2-way image classification set "dataset" from GitHub (algamelomer/charging-area-using-yolo); label vocabulary: car, no car.

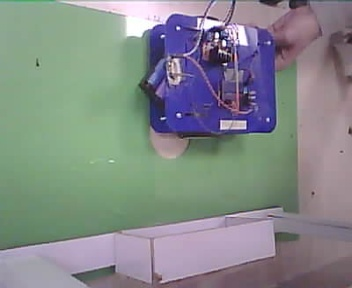
Label: car

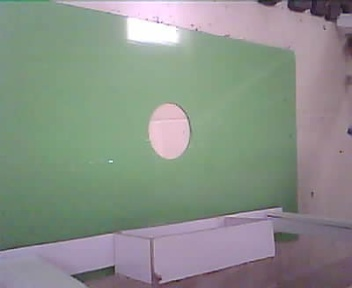
Label: no car

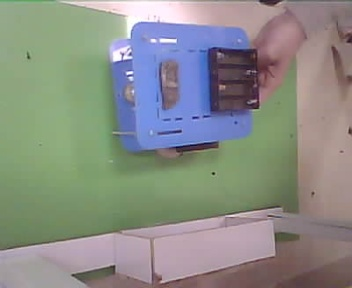
Label: car

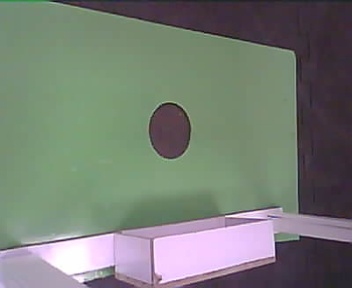
Label: no car

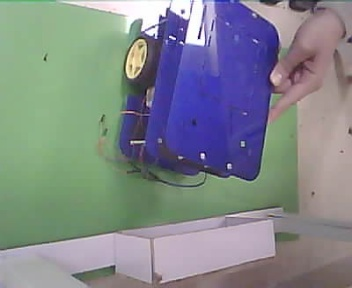
Label: car

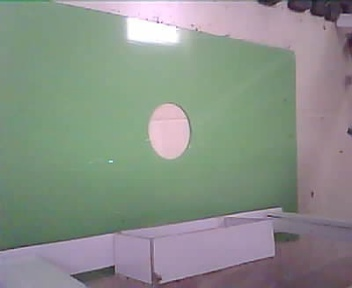
Label: no car
